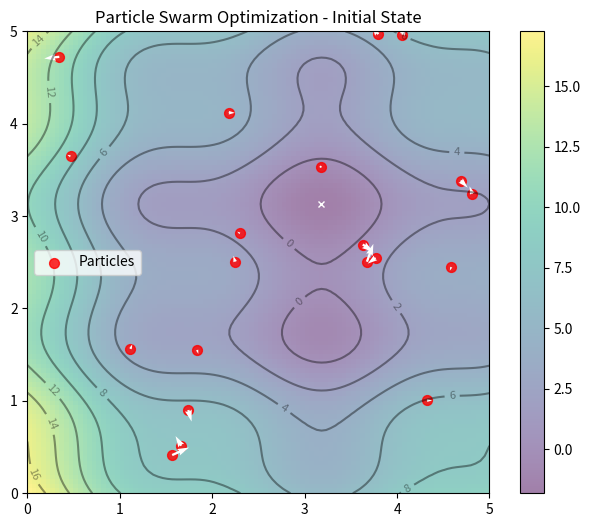

The script that saved this image:
import numpy as np
import matplotlib.pyplot as plt
from matplotlib.animation import FuncAnimation

def f(x,y):
    "Objective Function"
    return (x-3.14)**2 + (y-2.72)**2 + np.sin(3*x+1.41) + np.sin(4*y-1.73)

# Compute and plot the function in 3D within [0,5]x[0,5]
x, y = np.array(np.meshgrid(np.linspace(0,5,100), np.linspace(0,5,100)))

z = f(x, y)
x_min = x.ravel()[z.argmin()]
y_min = y.ravel()[z.argmin()]

plt.figure(figsize=(8,6))
plt.imshow(z, extent=[0,5,0,5], origin='lower', cmap='viridis', alpha=0.5)
plt.colorbar()
plt.plot([x_min], [y_min], marker='x', markersize=5, color='white')
contours = plt.contour(x, y, z, 10, colors='black', alpha=0.4)
plt.clabel(contours, inline=True, fontsize=8, fmt='%.0f')

n_particles = 20
X = np.random.rand(2, n_particles) * 5
V = np.random.randn(2, n_particles) * 0.10
plt.scatter(X[0], X[1], c='red', s=50, alpha=0.8, label='Particles')

# Plot velocity vectors
plt.quiver(X[0], X[1], V[0], V[1], color='white', scale=5, width=0.005)

plt.legend()
plt.title('Particle Swarm Optimization - Initial State')
plt.show()

pbest = X
pbest_obj = f(X[0], X[1])

gbest = pbest[:, pbest_obj.argmin()]
gbest_obj = pbest_obj.min()

c1 = c2 = 0.1
w = 0.8

# One iteration
r = np.random.rand(2)
V = w * V + c1*r[0]*(pbest - X) + c2*r[1]*(gbest.reshape(-1,1)-X)
X = X + V
obj = f(X[0], X[1])
pbest[:, (pbest_obj >= obj)] = X[:, (pbest_obj >= obj)]
pbest_obj = np.array([pbest_obj, obj]).max(axis=0)
gbest = pbest[:, pbest_obj.argmin()]
gbest_obj = pbest_obj.min()